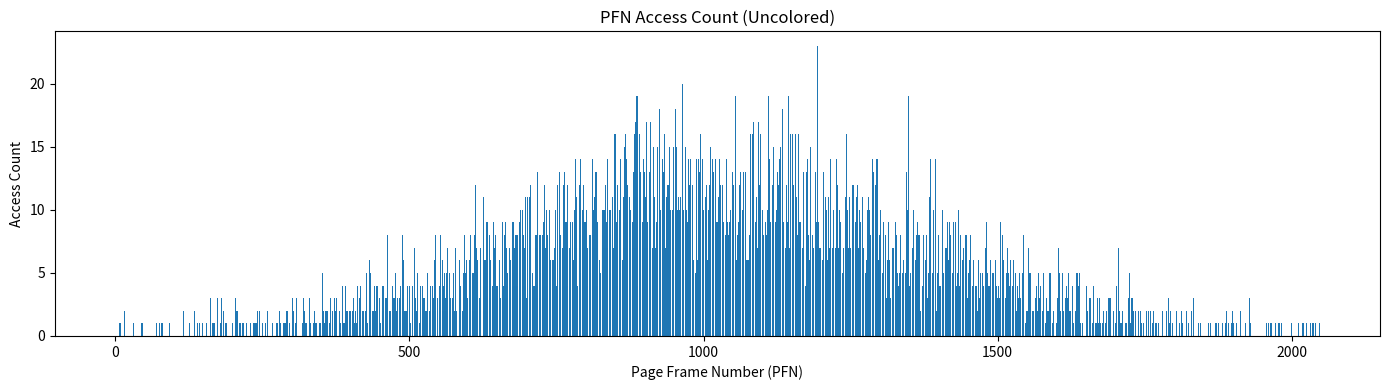
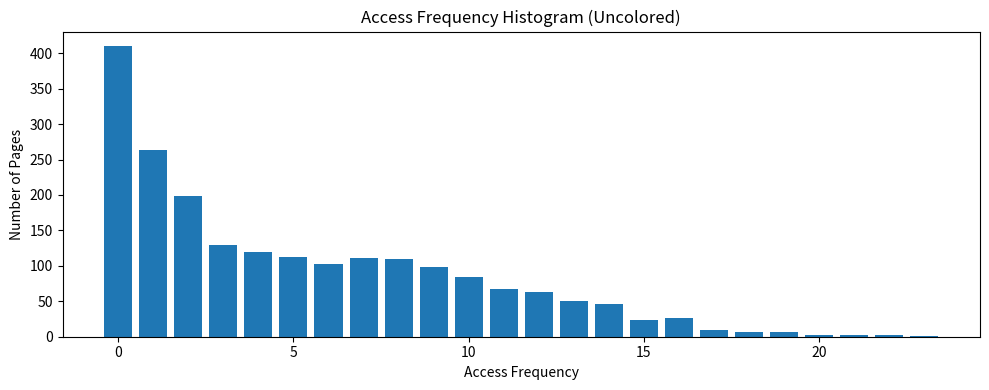
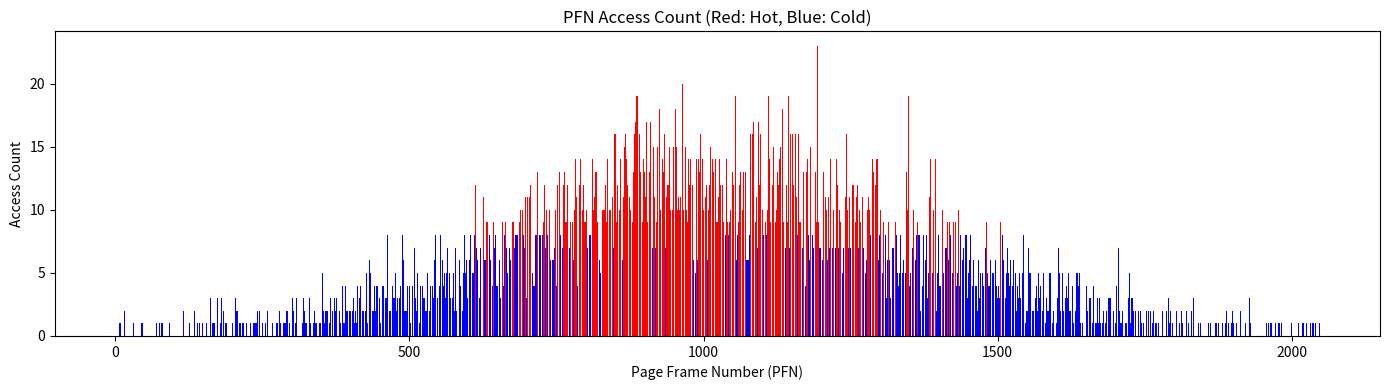
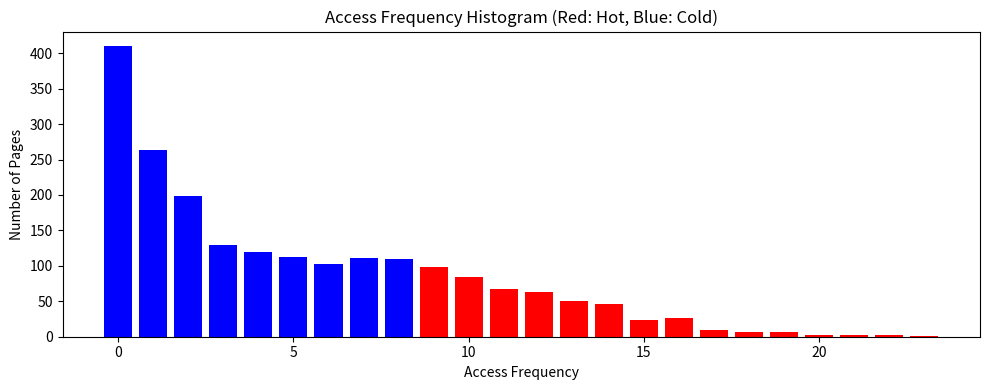
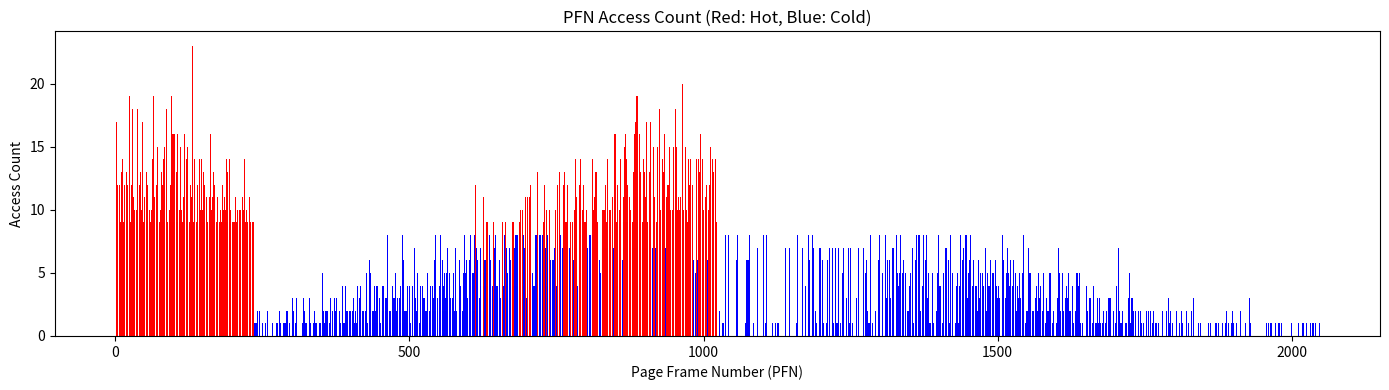

These charts were generated, in order, by the following Python code:

import random
import matplotlib.pyplot as plt
import numpy as np

TOTAL_PAGES = 2048
NODE_SPLIT = 1024
PAGE_SIZE = 4 * 1024
CYCLE_ACCESSES = 10240

class Page:
    def __init__(self, pfn):
        self.pfn = pfn
        self.accessed = False
        self.access_count = 0
        self.node = 0 if pfn < NODE_SPLIT else 1
        self.latency_ns = 10 if self.node == 0 else 25
        self.is_hot = False

class MemorySimulator:
    def __init__(self):
        self.pages = [Page(pfn) for pfn in range(TOTAL_PAGES)]

    def access_page(self, pfn):
        page = self.pages[pfn]
        page.accessed = True
        page.access_count += 1

    def simulate_access_cycle(self, num_accesses=CYCLE_ACCESSES):
        mu = TOTAL_PAGES / 2
        sigma = TOTAL_PAGES / 6
        for _ in range(num_accesses):
            pfn = int(random.gauss(mu, sigma)) % TOTAL_PAGES
            self.access_page(pfn)

    def classify_hot_cold_by_histogram(self, threshold_accesses=5120):
        access_counts = sorted([page.access_count for page in self.pages])
        cumulative = 0
        freq_threshold = 0
        for count in sorted(set(access_counts)):
            pages_with_this_count = access_counts.count(count)
            cumulative += pages_with_this_count * count
            if cumulative >= threshold_accesses:
                freq_threshold = count
                break
        for page in self.pages:
            page.is_hot = page.access_count >= freq_threshold
        return freq_threshold

    def migrate_pages_with_pfn_update(self, max_hot_ratio_node0=0.9):
        node0_pages = [p for p in self.pages if p.node == 0]
        node1_pages = [p for p in self.pages if p.node == 1]
        node0_hot = [p for p in node0_pages if p.is_hot]
        node0_cold = [p for p in node0_pages if not p.is_hot]
        node1_hot = [p for p in node1_pages if p.is_hot]
        max_hot_allowed = int(len(node0_pages) * max_hot_ratio_node0)
        num_migratable = min(len(node0_cold), len(node1_hot), max_hot_allowed - len(node0_hot))
        pages_to_swap = list(zip(node0_cold[:num_migratable], node1_hot[:num_migratable]))
        for cold_page, hot_page in pages_to_swap:
            cold_pfn, hot_pfn = cold_page.pfn, hot_page.pfn
            self.pages[cold_pfn], self.pages[hot_pfn] = hot_page, cold_page
            cold_page.pfn, hot_page.pfn = hot_pfn, cold_pfn
            cold_page.node = 1
            cold_page.latency_ns = 25
            hot_page.node = 0
            hot_page.latency_ns = 10

    def calculate_total_latency(self):
        return sum(page.access_count * page.latency_ns for page in self.pages)

    def plot_colored_pfn_access_distribution(self):
        access_counts = [page.access_count for page in self.pages]
        colors = ['red' if page.is_hot else 'blue' for page in self.pages]
        plt.figure(figsize=(14, 4))
        plt.bar(range(TOTAL_PAGES), access_counts, color=colors)
        plt.title("PFN Access Count (Red: Hot, Blue: Cold)")
        plt.xlabel("Page Frame Number (PFN)")
        plt.ylabel("Access Count")
        plt.tight_layout()
        plt.show()

    def plot_colored_access_frequency_histogram(self):
        access_counts = [page.access_count for page in self.pages]
        max_count = max(access_counts)
        hist = [0] * (max_count + 1)
        for page in self.pages:
            hist[page.access_count] += 1
        colors = ['red' if count >= min(p.access_count for p in self.pages if p.is_hot) else 'blue'
                  for count in range(len(hist))]
        plt.figure(figsize=(10, 4))
        plt.bar(range(len(hist)), hist, color=colors, align='center', width=0.8)
        plt.title("Access Frequency Histogram (Red: Hot, Blue: Cold)")
        plt.xlabel("Access Frequency")
        plt.ylabel("Number of Pages")
        plt.tight_layout()
        plt.show()

if __name__ == "__main__":
    sim = MemorySimulator()
    sim.simulate_access_cycle()

    # 未染色访问图（PFN和频次）
    access_counts = [page.access_count for page in sim.pages]
    plt.figure(figsize=(14, 4))
    plt.bar(range(TOTAL_PAGES), access_counts)
    plt.title("PFN Access Count (Uncolored)")
    plt.xlabel("Page Frame Number (PFN)")
    plt.ylabel("Access Count")
    plt.tight_layout()
    plt.show()

    plt.figure(figsize=(10, 4))
    plt.hist(access_counts, bins=range(max(access_counts) + 2), align='left', rwidth=0.8)
    plt.title("Access Frequency Histogram (Uncolored)")
    plt.xlabel("Access Frequency")
    plt.ylabel("Number of Pages")
    plt.tight_layout()
    plt.show()

    threshold = sim.classify_hot_cold_by_histogram()
    sim.plot_colored_pfn_access_distribution()
    sim.plot_colored_access_frequency_histogram()
    latency_before = sim.calculate_total_latency()
    sim.migrate_pages_with_pfn_update()
    latency_after = sim.calculate_total_latency()
    sim.plot_colored_pfn_access_distribution()
    # sim.plot_colored_access_frequency_histogram()
    print(f"Latency before migration: {latency_before} ns")
    print(f"Latency after migration: {latency_after} ns")
